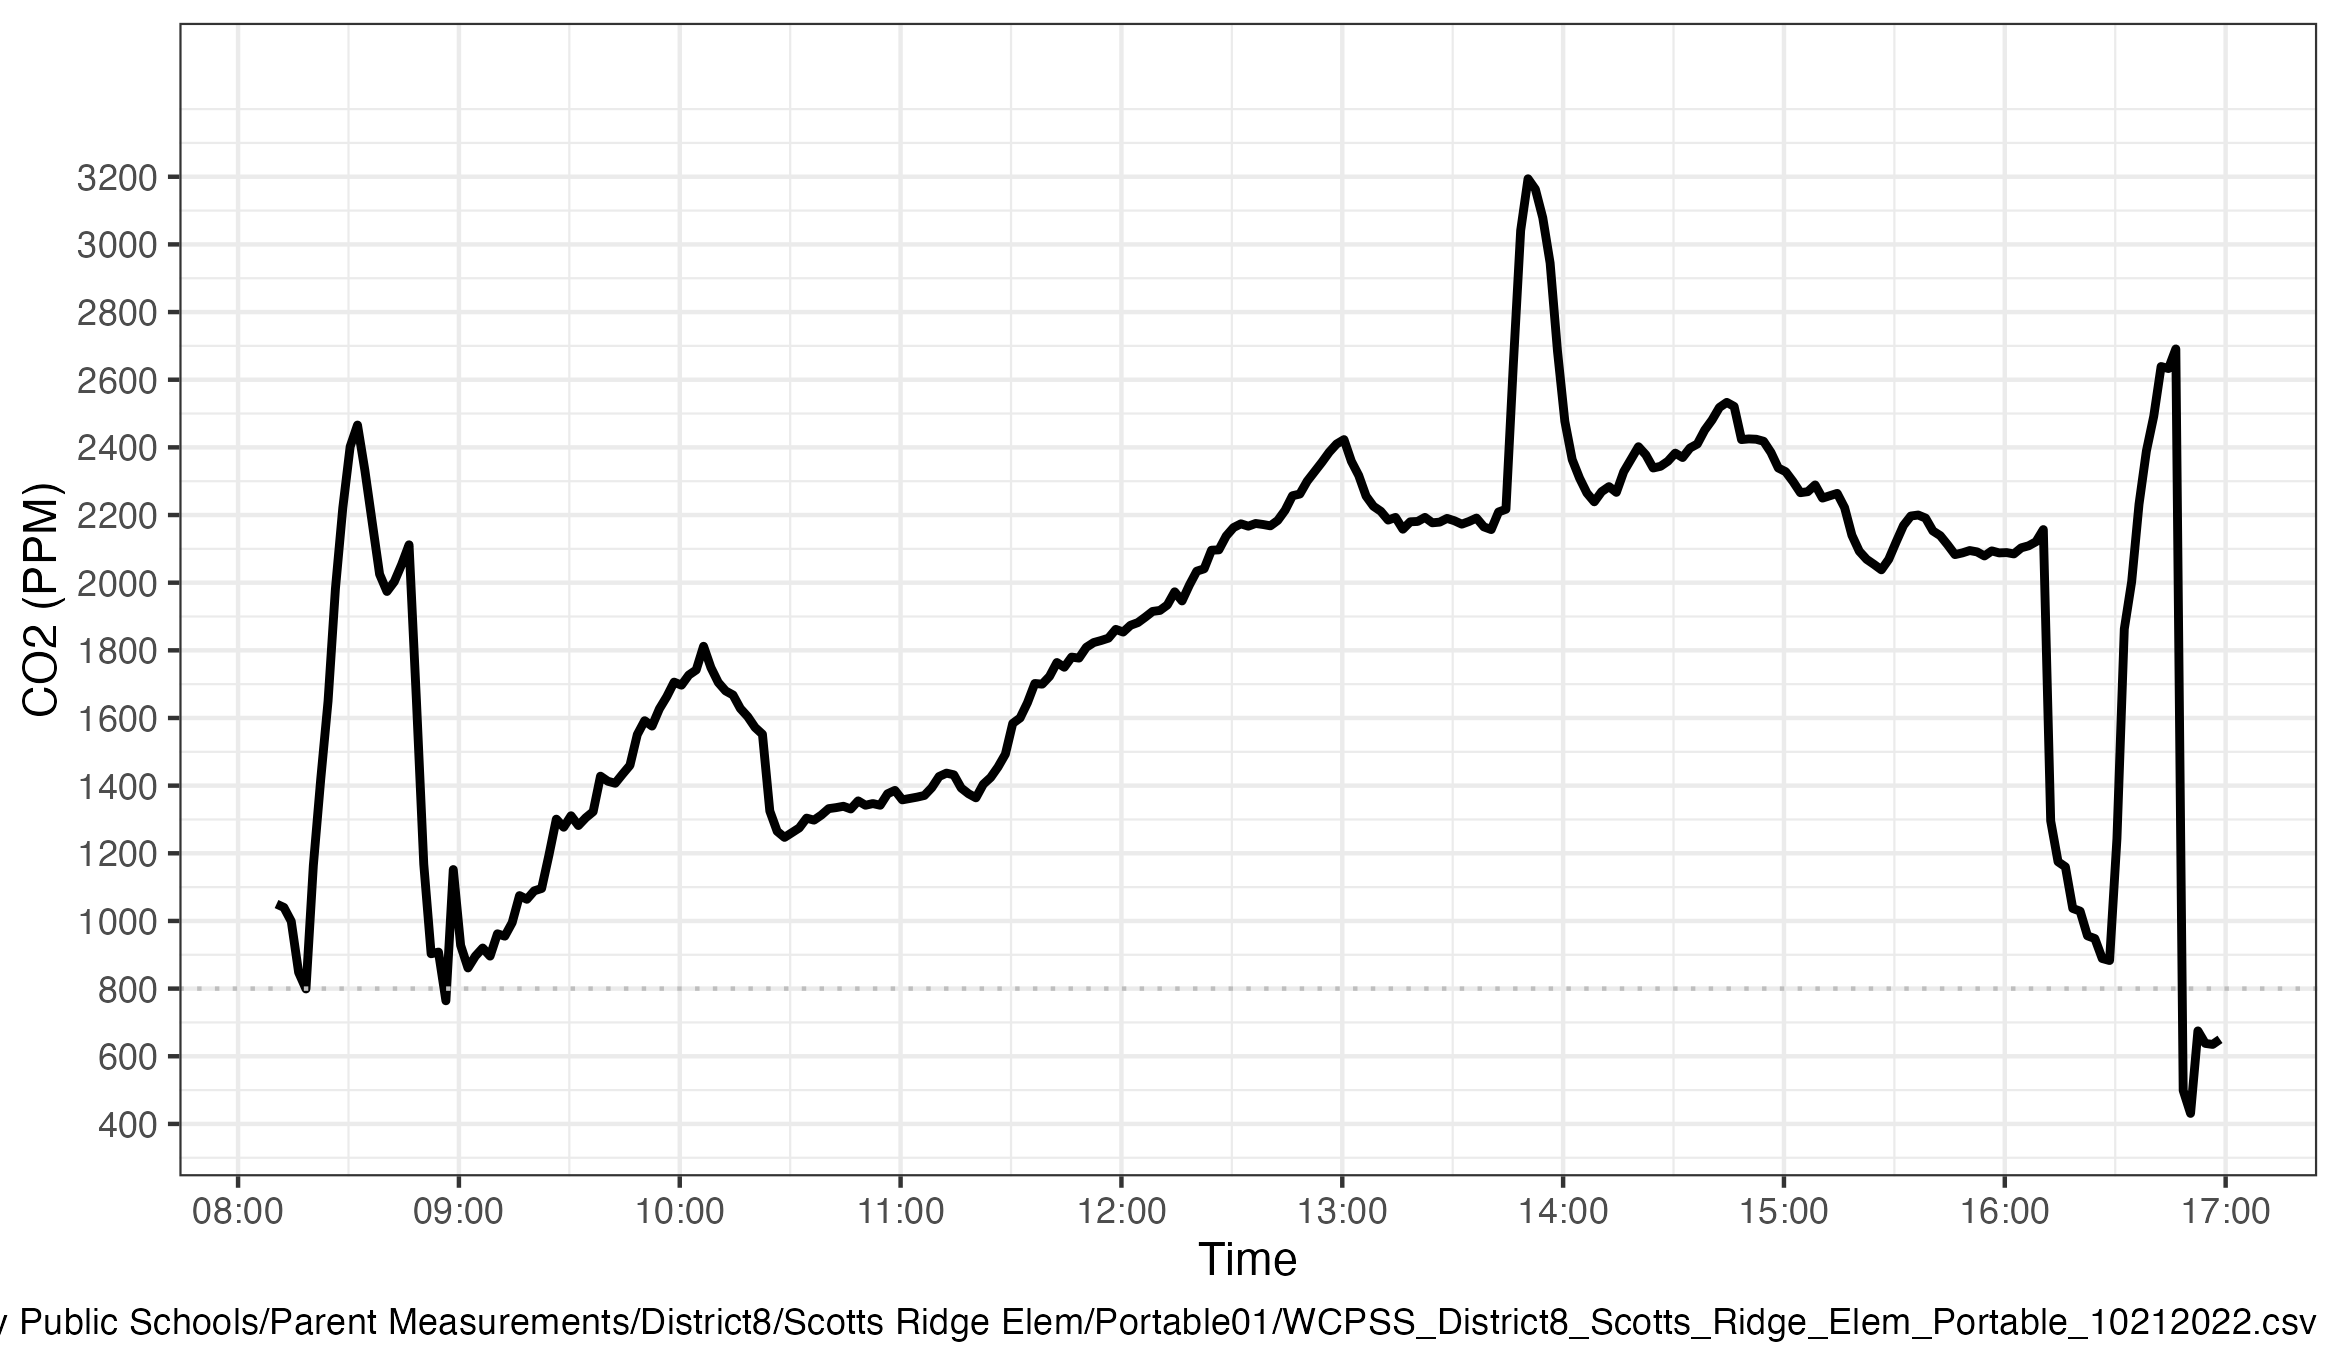

The file beside this chart, header and first rows:
Time, CO2, Temp, Humidity
8:10:27 AM, 1050, 18.4, 47
8:12:27 AM, 1040, 18.5, 47
8:14:27 AM, 999, 18.3, 45
8:16:27 AM, 848, 17.4, 44
8:18:27 AM, 799, 16.7, 46
8:20:27 AM, 1164, 16.7, 47
8:22:27 AM, 1418, 16.8, 47
8:24:27 AM, 1650, 16.9, 47
8:26:27 AM, 1982, 17.1, 48
8:28:27 AM, 2221, 17.3, 47
8:30:27 AM, 2402, 17.3, 48
8:32:27 AM, 2466, 17.4, 48
8:34:27 AM, 2332, 17.4, 48
8:36:27 AM, 2178, 17.5, 48
8:38:27 AM, 2025, 17.6, 48
8:40:27 AM, 1974, 17.6, 48
8:42:27 AM, 2003, 17.8, 49
8:44:27 AM, 2054, 17.9, 49
8:46:27 AM, 2112, 18, 49
8:48:27 AM, 1653, 18.2, 50
8:50:27 AM, 1168, 18.3, 50
8:52:27 AM, 903, 18.4, 48
8:54:27 AM, 908, 18.4, 46
8:56:28 AM, 764, 18.9, 42
8:58:28 AM, 1152, 19, 44
9:00:28 AM, 928, 19, 44
9:02:28 AM, 861, 19, 43
9:04:28 AM, 896, 19, 42
9:06:28 AM, 920, 18.9, 42
9:08:28 AM, 896, 18.9, 42
9:10:28 AM, 962, 18.9, 42
9:12:28 AM, 955, 18.9, 42
9:14:28 AM, 995, 18.9, 42
9:16:28 AM, 1075, 19, 43
9:18:28 AM, 1064, 18.9, 43
9:20:28 AM, 1089, 19, 43
9:22:28 AM, 1096, 19, 43
9:24:28 AM, 1195, 19.1, 43
9:26:28 AM, 1301, 19.1, 43
9:28:28 AM, 1277, 19.1, 43
9:30:28 AM, 1311, 19.2, 43
9:32:28 AM, 1282, 19.3, 43
9:34:28 AM, 1305, 19.3, 43
9:36:28 AM, 1323, 19.3, 43
9:38:28 AM, 1428, 19.3, 43
9:40:28 AM, 1413, 19.3, 43
9:42:28 AM, 1407, 19.4, 43
9:44:28 AM, 1434, 19.3, 43
9:46:28 AM, 1460, 19.4, 43
9:48:28 AM, 1551, 19.4, 43
9:50:28 AM, 1592, 19.4, 43
9:52:28 AM, 1576, 19.4, 43
9:54:28 AM, 1627, 19.4, 43
9:56:28 AM, 1663, 19.4, 43
9:58:28 AM, 1706, 19.5, 43
10:00:28 AM, 1697, 19.5, 43
10:02:28 AM, 1727, 19.5, 43
10:04:28 AM, 1742, 19.5, 43
10:06:28 AM, 1812, 19.6, 43
10:08:28 AM, 1749, 19.6, 43
... 205 more rows
